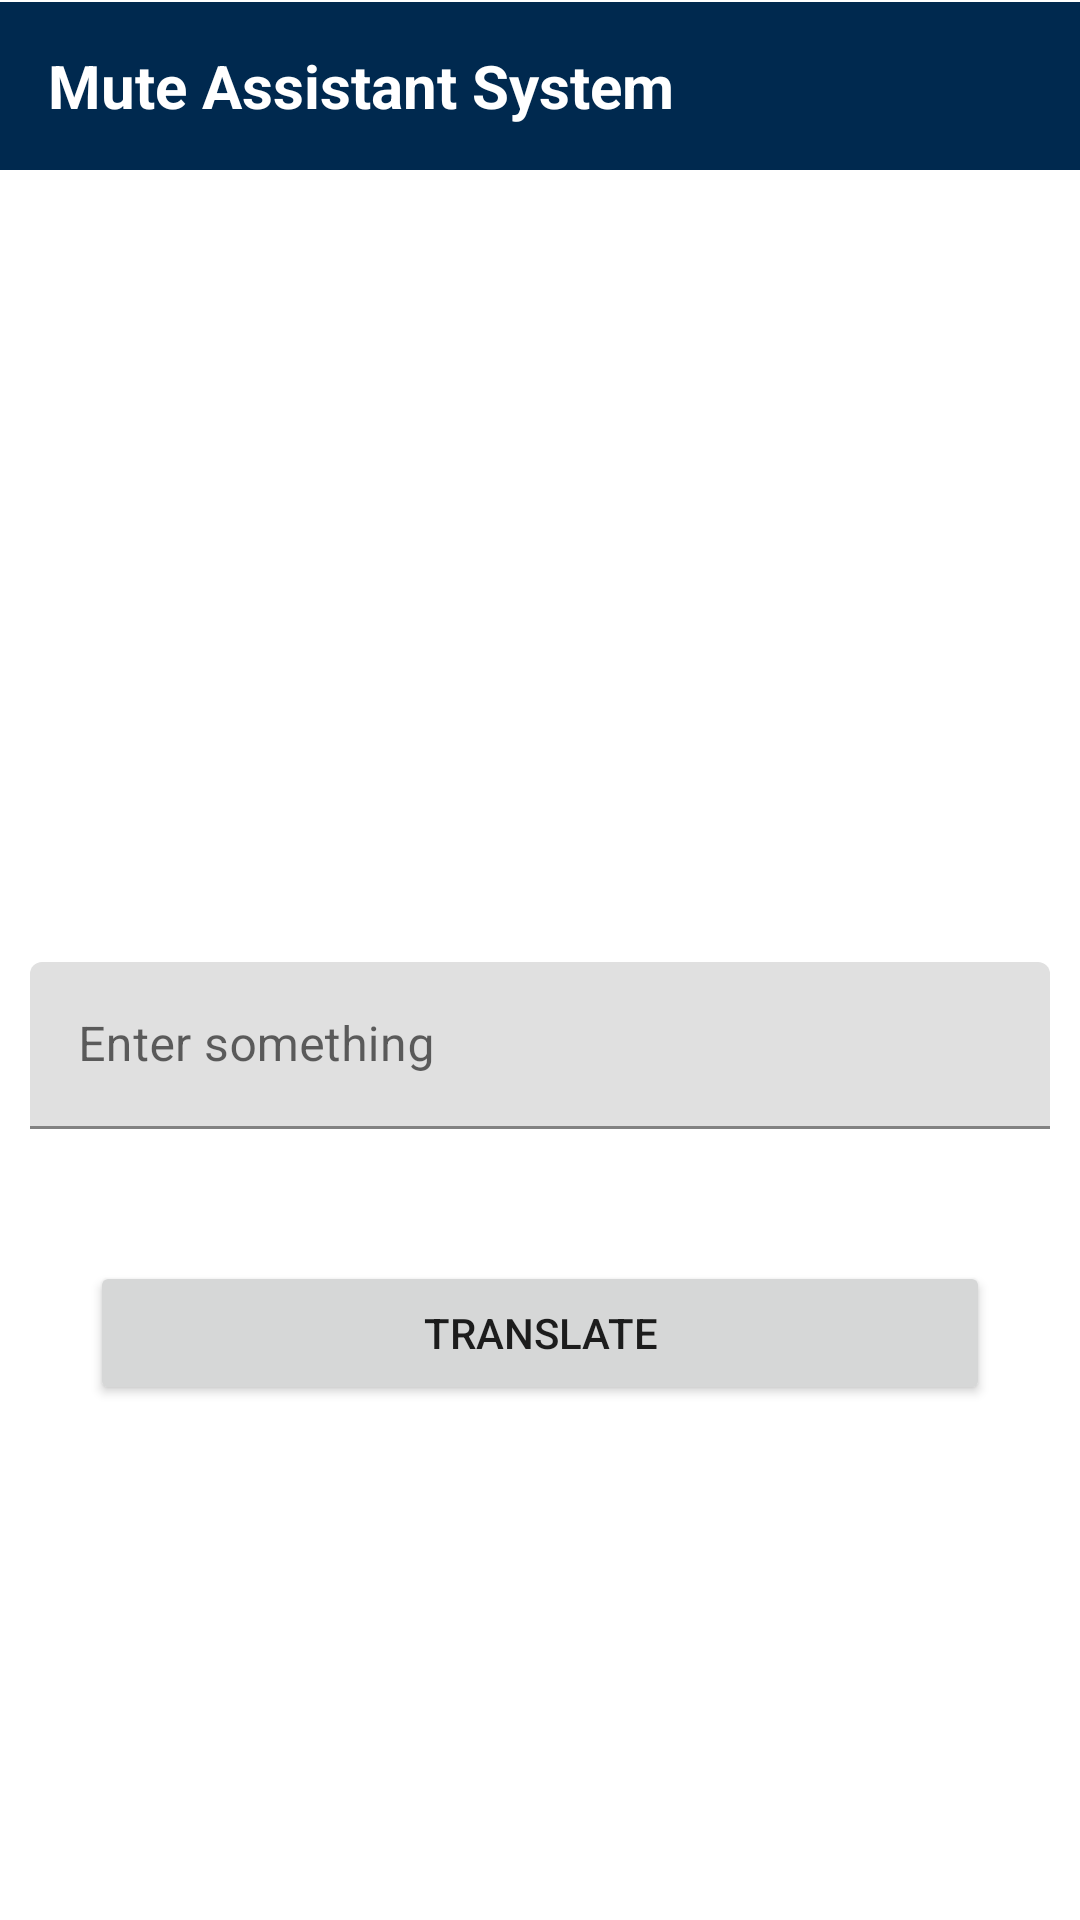

Android layout source for this screen:
<!-- AndroidManifest.xml: application theme Theme.ImagePro -->
<!-- res/layout/activity_text_to_sign.xml -->
<?xml version="1.0" encoding="utf-8"?>
<androidx.constraintlayout.widget.ConstraintLayout xmlns:android="http://schemas.android.com/apk/res/android"
    xmlns:app="http://schemas.android.com/apk/res-auto"
    xmlns:tools="http://schemas.android.com/tools"
    android:layout_width="match_parent"
    android:layout_height="match_parent"
    tools:context=".textToSign"
    android:background="@drawable/splash_background">

    <com.google.android.material.appbar.AppBarLayout
        android:id="@+id/appBarLayout"
        android:layout_width="match_parent"
        android:layout_height="wrap_content"
        android:theme="@style/Theme.GadgetStore.AppBarOverlay"
        app:layout_constraintBottom_toBottomOf="parent"
        app:layout_constraintTop_toTopOf="parent"
        app:layout_constraintVertical_bias="0.001"
        tools:layout_editor_absoluteX="0dp">

         <androidx.appcompat.widget.Toolbar
            android:id="@+id/toolbar"
            android:layout_width="match_parent"
            android:layout_height="match_parent"
            android:background="#00294f"
            app:popupTheme="@style/Theme.GadgetStore.PopupOverlay">

            <TextView
                android:layout_width="wrap_content"
                android:layout_height="wrap_content"
                android:text="Mute Assistant System"
                android:textColor="@color/white"
                android:textSize="20dp"
                android:textStyle="bold" />

        </androidx.appcompat.widget.Toolbar>

    </com.google.android.material.appbar.AppBarLayout>

    <com.google.android.material.textfield.TextInputLayout
        android:id="@+id/textInput"
        android:layout_width="match_parent"
        android:layout_height="wrap_content"
        android:hint="Enter something"
        app:hintTextColor="@color/white"
        app:layout_constraintBottom_toBottomOf="parent"
        app:layout_constraintTop_toBottomOf="@+id/appBarLayout"
        tools:layout_editor_absoluteX="32dp">

        
        <com.google.android.material.textfield.TextInputEditText
            android:id="@+id/edit_text"
            android:layout_marginStart="10dp"
            android:layout_marginEnd="10dp"
            android:layout_width="match_parent"
            android:layout_height="wrap_content" />

    </com.google.android.material.textfield.TextInputLayout>

    
    <Button
        android:id="@+id/submit_button"
        android:layout_width="300dp"
        android:layout_height="wrap_content"
        android:text="translate"
        app:layout_constraintBottom_toBottomOf="parent"
        app:layout_constraintEnd_toEndOf="parent"
        app:layout_constraintStart_toStartOf="parent"
        app:layout_constraintTop_toBottomOf="@+id/textInput"
        app:layout_constraintVertical_bias="0.204"
        />

</androidx.constraintlayout.widget.ConstraintLayout>
<!-- resources referenced by this layout -->
<resources>
  <color name="white">#FFFFFFFF</color>
  <style name="Theme.GadgetStore.AppBarOverlay" parent="ThemeOverlay.AppCompat.Dark.ActionBar" />
  <style name="Theme.GadgetStore.PopupOverlay" parent="ThemeOverlay.AppCompat.Light" />
  <style name="Theme.ImagePro" parent="Theme.MaterialComponents.DayNight.NoActionBar">
          
          <item name="colorPrimary">@color/purple_500</item>
          <item name="colorPrimaryVariant">@color/purple_700</item>
          <item name="colorOnPrimary">@color/white</item>
          
          <item name="colorSecondary">@color/teal_200</item>
          <item name="colorSecondaryVariant">@color/teal_700</item>
          <item name="colorOnSecondary">@color/black</item>
          
          <item name="android:statusBarColor" tools:targetApi="l">?attr/colorPrimaryVariant</item>
          
      </style>
  <color name="purple_500">#FF6200EE</color>
  <color name="purple_700">#FF3700B3</color>
  <color name="teal_200">#FF03DAC5</color>
  <color name="teal_700">#FF018786</color>
  <color name="black">#FF000000</color>
</resources>
